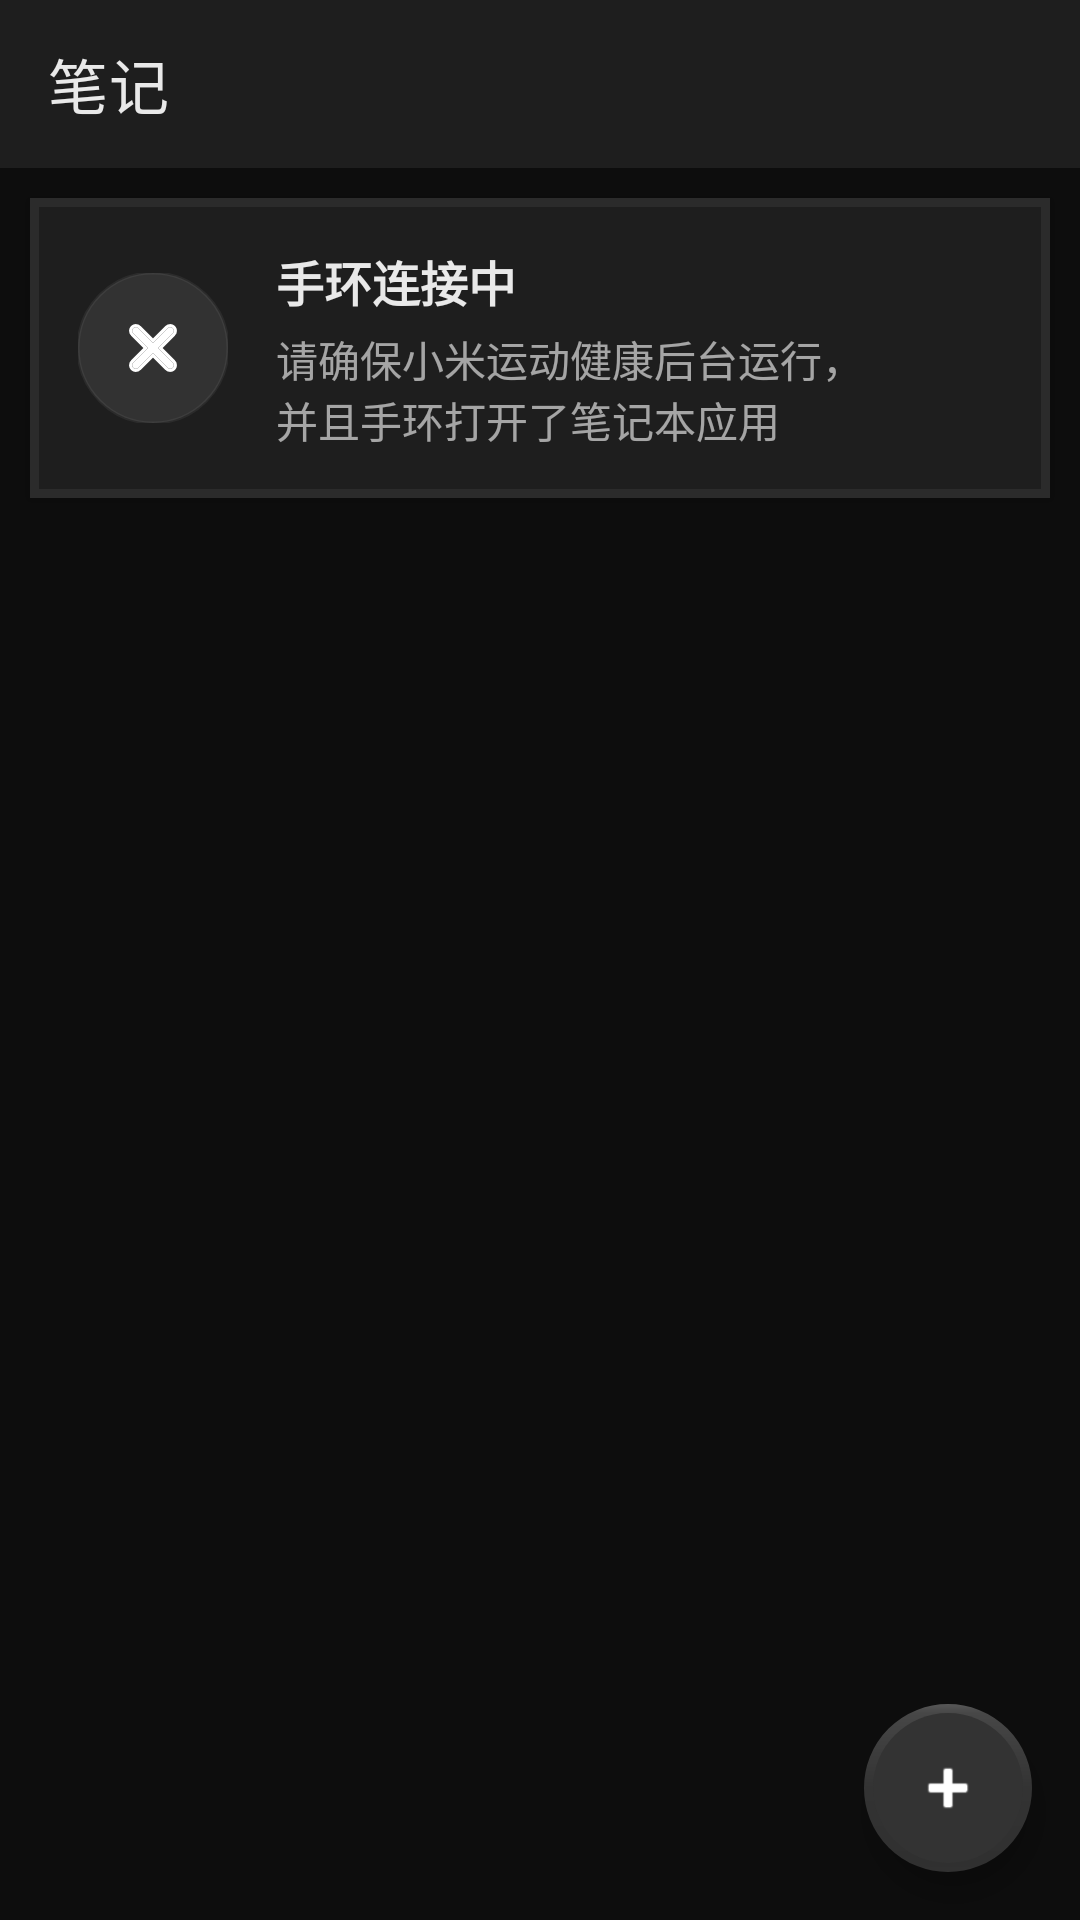

This screen was rendered from an Android layout file. Write that file and the resources it references.
<!-- AndroidManifest.xml: application theme Theme.Notebook -->
<!-- res/layout/activity_main.xml -->
<?xml version="1.0" encoding="utf-8"?>
<androidx.coordinatorlayout.widget.CoordinatorLayout xmlns:android="http://schemas.android.com/apk/res/android"
    xmlns:app="http://schemas.android.com/apk/res-auto"
    android:id="@+id/coordinatorLayout"
    android:background="@color/page_bg"
    android:fitsSystemWindows="false"
    android:layout_width="match_parent"
    android:layout_height="match_parent">

    <LinearLayout
        android:orientation="vertical"
        android:layout_width="match_parent"
        android:layout_height="match_parent">

        <com.google.android.material.appbar.MaterialToolbar
            android:id="@+id/toolbar"
            android:background="@color/card_bg"
            android:layout_width="match_parent"
            android:layout_height="?attr/actionBarSize"
            app:title="@string/main_title"
            app:titleTextColor="@color/text_main" />

        <com.google.android.material.card.MaterialCardView
            android:id="@+id/deviceCard"
            android:layout_width="match_parent"
            android:layout_height="wrap_content"
            android:layout_margin="10dp"
            android:clickable="true"
            android:focusable="true"
            app:cardBackgroundColor="@color/card_bg"
            app:cardCornerRadius="0dp"
            app:cardElevation="2dp"
            app:strokeColor="#0fffffff"
            app:strokeWidth="3dp">

            <LinearLayout
                android:gravity="center_vertical"
                android:orientation="horizontal"
                android:padding="16dp"
                android:layout_width="match_parent"
                android:layout_height="wrap_content">

                <ImageView
                    android:id="@+id/connectionIcon"
                    android:layout_width="50dp"
                    android:layout_height="50dp"
                    android:contentDescription="@null"
                    android:src="@drawable/conn_false" />

                <LinearLayout
                    android:layout_width="0dp"
                    android:layout_height="wrap_content"
                    android:layout_marginStart="16dp"
                    android:layout_weight="1"
                    android:orientation="vertical">

                    <TextView
                        android:id="@+id/connectionStatus"
                        android:layout_width="wrap_content"
                        android:layout_height="wrap_content"
                        android:text="@string/connecting"
                        android:textColor="@color/text_main"
                        android:textSize="16sp"
                        android:textStyle="bold" />

                    <TextView
                        android:id="@+id/connectionDesc"
                        android:layout_width="wrap_content"
                        android:layout_height="wrap_content"
                        android:layout_marginTop="4dp"
                        android:text="@string/connecting_desc"
                        android:textColor="@color/text_sub"
                        android:textSize="14sp" />
                </LinearLayout>
            </LinearLayout>
        </com.google.android.material.card.MaterialCardView>

        <FrameLayout
            android:layout_width="match_parent"
            android:layout_height="0dp"
            android:layout_weight="1">

            <androidx.recyclerview.widget.RecyclerView
                android:id="@+id/notesRecyclerView"
                android:layout_width="match_parent"
                android:layout_height="match_parent"
                android:clipToPadding="false"
                android:padding="16dp" />

            <TextView
                android:id="@+id/emptyView"
                android:layout_width="wrap_content"
                android:layout_height="wrap_content"
                android:layout_gravity="center"
                android:text="@string/empty_notes"
                android:textColor="@color/text_sub"
                android:textSize="18sp"
                android:visibility="gone" />

            <LinearLayout
                android:id="@+id/loadingOverlay"
                android:layout_width="match_parent"
                android:layout_height="match_parent"
                android:background="#b3000000"
                android:clickable="true"
                android:focusable="true"
                android:gravity="center"
                android:orientation="vertical"
                android:visibility="gone">

                <ProgressBar
                    android:layout_width="42dp"
                    android:layout_height="42dp"
                    android:indeterminateTint="@color/white" />

                <TextView
                    android:id="@+id/loadingText"
                    android:layout_width="wrap_content"
                    android:layout_height="wrap_content"
                    android:layout_marginTop="12dp"
                    android:text="@string/loading_note"
                    android:textColor="@color/text_main"
                    android:textSize="15sp" />
            </LinearLayout>
        </FrameLayout>
    </LinearLayout>

    <com.google.android.material.floatingactionbutton.FloatingActionButton
        android:id="@+id/fab"
        android:layout_width="wrap_content"
        android:layout_height="wrap_content"
        android:layout_gravity="end|bottom"
        android:layout_margin="16dp"
        android:contentDescription="@string/add_note"
        android:src="@android:drawable/ic_input_add"
        app:backgroundTint="@color/button_bg"
        app:borderWidth="3dp"
        app:tint="@color/btn_text_light" />

</androidx.coordinatorlayout.widget.CoordinatorLayout>
<!-- resources referenced by this layout -->
<resources>
  <color name="btn_text_light">#ffffffff</color>
  <color name="button_bg">#ff333333</color>
  <color name="card_bg">#ff1e1e1e</color>
  <color name="page_bg">#ff0d0d0d</color>
  <color name="text_main">#e6ffffff</color>
  <color name="text_sub">#99ffffff</color>
  <color name="white">#ffffffff</color>
  <!-- drawable conn_false: vector/xml drawable (drawable, 2182 chars, omitted) -->
  <string name="add_note">添加笔记</string>
  <string name="connecting">手环连接中</string>
  <string name="connecting_desc">请确保小米运动健康后台运行，\n并且手环打开了笔记本应用</string>
  <string name="empty_notes">暂无笔记</string>
  <string name="loading_note">正在读取分段…</string>
  <string name="main_title">笔记</string>
  <style name="Theme.Notebook" parent="Theme.MaterialComponents.DayNight.NoActionBar">
          <item name="colorPrimary">@color/button_bg</item>
          <item name="colorPrimaryVariant">@color/button_bg</item>
          <item name="colorOnPrimary">@color/btn_text_light</item>
          <item name="colorSecondary">@color/button_bg</item>
          <item name="colorOnSecondary">@color/btn_text_light</item>
          <item name="colorSurface">@color/card_bg</item>
          <item name="colorOnSurface">@color/text_main</item>
          <item name="android:windowBackground">@color/page_bg</item>
          <item name="android:statusBarColor">@color/card_bg</item>
          <item name="android:navigationBarColor">@color/page_bg</item>
          <item name="android:windowLightStatusBar">false</item>
          <item name="android:windowLightNavigationBar">false</item>
          <item name="android:windowLayoutInDisplayCutoutMode">never</item>
          
          <item name="alertDialogTheme">@style/ThemeOverlay.Notebook.Dialog.Alert</item>
          <item name="materialAlertDialogTheme">@style/ThemeOverlay.Notebook.MaterialAlertDialog</item>
      </style>
  <style name="ThemeOverlay.Notebook.Dialog.Alert" parent="ThemeOverlay.MaterialComponents.Dialog.Alert">
          <item name="colorPrimary">@color/dialog_accent</item>
          <item name="colorAccent">@color/dialog_accent</item>
          <item name="colorSurface">@color/card_bg</item>
          <item name="colorOnSurface">@color/text_main</item>
          <item name="colorBackgroundFloating">@color/card_bg</item>
          <item name="android:colorBackgroundFloating">@color/card_bg</item>
          <item name="android:textColorPrimary">@color/text_main</item>
          <item name="android:textColorSecondary">@color/text_sub</item>
      </style>
  <style name="ThemeOverlay.Notebook.MaterialAlertDialog" parent="ThemeOverlay.MaterialComponents.MaterialAlertDialog">
          <item name="colorPrimary">@color/dialog_accent</item>
          <item name="colorAccent">@color/dialog_accent</item>
          <item name="colorSurface">@color/card_bg</item>
          <item name="colorOnSurface">@color/text_main</item>
          <item name="colorBackgroundFloating">@color/card_bg</item>
          <item name="android:colorBackgroundFloating">@color/card_bg</item>
          <item name="android:textColorPrimary">@color/text_main</item>
          <item name="android:textColorSecondary">@color/text_sub</item>
      </style>
  <color name="dialog_accent">#ffffffff</color>
</resources>
